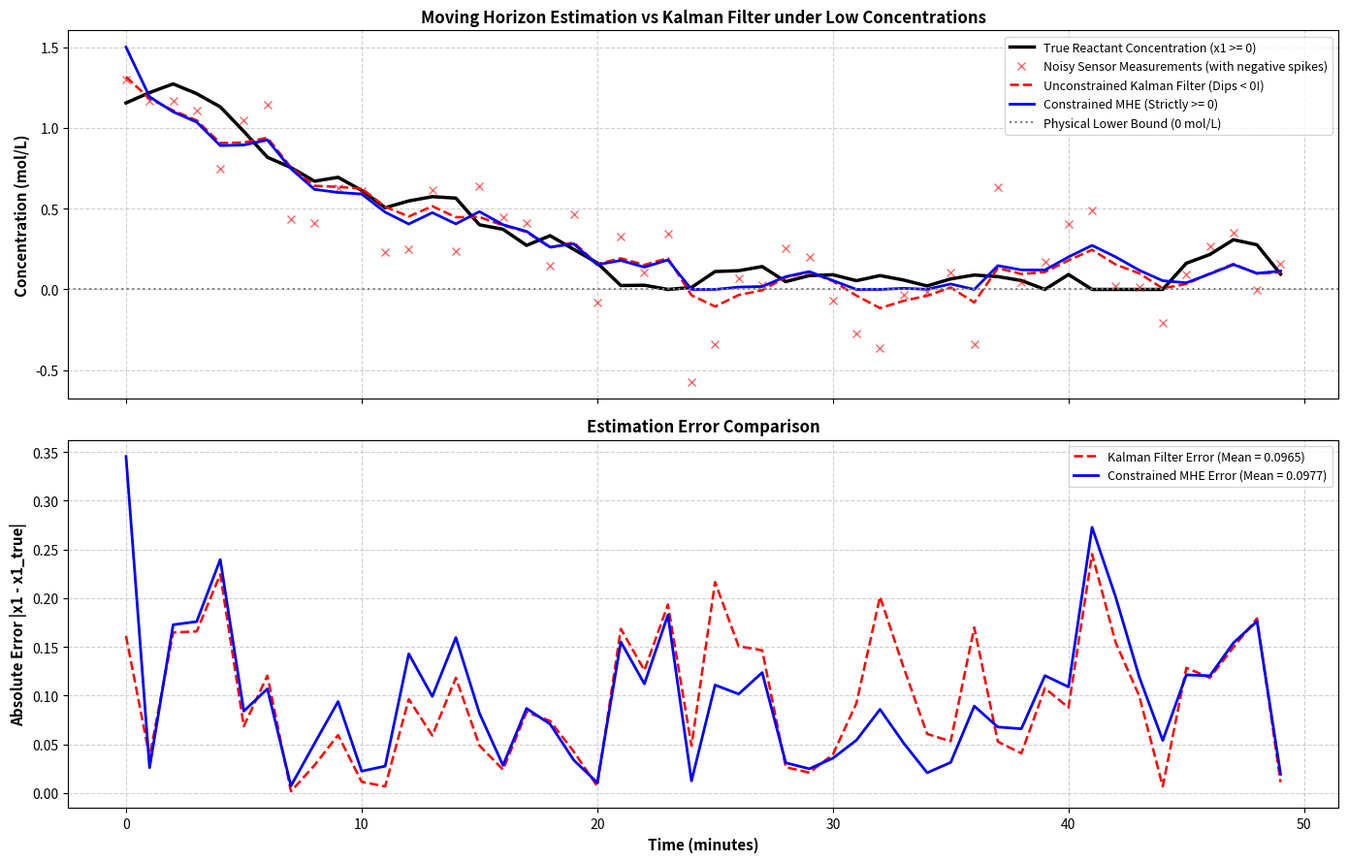

This figure's Python source: (Note: this script raises an exception after producing the figure.)
"""
Chapter 10: Perspectives - Section 10.4 & Equations 10.27-10.30
Moving Horizon Estimation (MHE) with Physical State Constraints

This script demonstrates:
1. Moving Horizon Estimation as the dual of Model Predictive Control:
   Looks backward over an estimation window of length N to estimate state x(k).
2. The fundamental limitation of the standard Kalman Filter (KF):
   It cannot enforce physical inequality constraints (e.g., chemical concentrations x >= 0).
   Under severe negative measurement noise spikes near zero, KF estimates unphysical negative states.
3. Constrained MHE formulation as an online Quadratic Program (QP):
   Minimizes backward prediction errors + process noise + arrival cost
   subject to strict state bound constraints x(k - i) >= 0.
4. Comparative benchmark: True state vs Noisy sensor vs Kalman Filter vs Constrained MHE.
"""

import numpy as np
import matplotlib
matplotlib.use('Agg')
import matplotlib.pyplot as plt
from scipy.optimize import minimize

class ChemicalProcessModel:
    def __init__(self):
        self.Ts = 1.0  # min
        # Continuous CSTR / decay dynamics discretized
        # States: x1 = reactant concentration (mol/L, x1 >= 0)
        #         x2 = catalyst activity (0 <= x2 <= 1)
        self.A = np.array([
            [0.80, 0.05],
            [0.00, 0.95]
        ])
        self.B = np.array([
            [0.20],
            [0.00]
        ])
        self.C = np.array([
            [1.0, 0.0]
        ])
        
        # Noise covariances
        self.W_cov = np.diag([0.01, 0.002])  # Process noise
        self.V_cov = 0.05                     # Measurement noise

class StandardKalmanFilter:
    def __init__(self, model):
        self.m = model
        self.x_est = np.array([1.5, 0.8])  # Prior guess
        self.P = np.eye(2) * 0.1
        self.Q_kf = self.m.W_cov
        self.R_kf = np.array([[self.m.V_cov]])
        
    def step(self, u_prev, y_meas):
        # 1. Predict
        x_pred = self.m.A @ self.x_est + self.m.B.flatten() * u_prev
        P_pred = self.m.A @ self.P @ self.m.A.T + self.Q_kf
        
        # 2. Update
        y_pred = self.m.C @ x_pred
        S = self.m.C @ P_pred @ self.m.C.T + self.R_kf
        K = P_pred @ self.m.C.T @ np.linalg.inv(S)
        
        self.x_est = x_pred + (K @ (y_meas - y_pred)).flatten()
        self.P = (np.eye(2) - K @ self.m.C) @ P_pred
        return np.copy(self.x_est)

class MovingHorizonEstimator:
    def __init__(self, model, N=6):
        self.m = model
        self.N = N  # Estimation horizon length
        
        self.R_weight = 1.0 / self.m.V_cov
        self.Q_weight = np.linalg.inv(self.m.W_cov)
        self.P0_inv = np.eye(2) * 5.0  # Arrival cost weight
        
        self.u_history = []
        self.y_history = []
        self.x_prior = np.array([1.5, 0.8])
        
    def update_data(self, u_val, y_val):
        self.u_history.append(u_val)
        self.y_history.append(y_val)
        
    def estimate(self):
        L = len(self.y_history)
        if L < 2:
            return np.copy(self.x_prior)
            
        N_curr = min(L, self.N)
        
        # We optimize initial state x(k - N_curr + 1) and sequence of process noises w
        # Decision variables: x_0 (dim 2) and w_0, ..., w_{N_curr-2} (dim 2 * (N_curr - 1))
        n_w = 2 * (N_curr - 1)
        n_vars = 2 + n_w
        var0 = np.zeros(n_vars)
        var0[:2] = self.x_prior
        
        y_window = self.y_history[-N_curr:]
        u_window = self.u_history[-N_curr:]
        
        def cost_func(vars_vec):
            x_0 = vars_vec[:2]
            w_mat = vars_vec[2:].reshape((N_curr - 1, 2)) if n_w > 0 else np.zeros((0, 2))
            
            cost = 0.0
            # 1. Arrival cost
            err_prior = x_0 - self.x_prior
            cost += err_prior.T @ self.P0_inv @ err_prior
            
            x_k = np.copy(x_0)
            # 2. Measurement error at step 0
            err_y0 = (self.m.C @ x_k)[0] - y_window[0]
            cost += self.R_weight * (err_y0**2)
            
            # Forward simulation across window
            for j in range(N_curr - 1):
                w_j = w_mat[j]
                cost += w_j.T @ self.Q_weight @ w_j
                x_k = self.m.A @ x_k + self.m.B.flatten() * u_window[j] + w_j
                err_y = (self.m.C @ x_k)[0] - y_window[j + 1]
                cost += self.R_weight * (err_y**2)
                
            return cost
            
        # Physical constraints: ALL states at all times must be non-negative: x1 >= 0, x2 >= 0!
        cons = []
        # Initial state bound
        cons.append({'type': 'ineq', 'fun': lambda v: v[0]})  # x1(0) >= 0
        cons.append({'type': 'ineq', 'fun': lambda v: v[1]})  # x2(0) >= 0
        
        # Propagated states bounds
        for step_i in range(N_curr - 1):
            def make_state_con(i_idx, state_ch):
                def con(vars_vec):
                    x_k = vars_vec[:2]
                    w_mat = vars_vec[2:].reshape((N_curr - 1, 2))
                    for j in range(i_idx + 1):
                        x_k = self.m.A @ x_k + self.m.B.flatten() * u_window[j] + w_mat[j]
                    return x_k[state_ch]
                return con
            cons.append({'type': 'ineq', 'fun': make_state_con(step_i, 0)})
            cons.append({'type': 'ineq', 'fun': make_state_con(step_i, 1)})
            
        res = minimize(cost_func, var0, method='SLSQP', constraints=cons, options={'maxiter': 30, 'ftol': 1e-3})
        
        # Forward propagate optimal variables to get current estimate x(k|k)
        x_opt = res.x[:2]
        if n_w > 0:
            w_opt = res.x[2:].reshape((N_curr - 1, 2))
            for j in range(N_curr - 1):
                x_opt = self.m.A @ x_opt + self.m.B.flatten() * u_window[j] + w_opt[j]
                
        # Update prior for next arrival cost
        self.x_prior = np.clip(x_opt, 0.0, None)
        return np.copy(self.x_prior)

def run_mhe_experiments(n_steps=50):
    print("=" * 70)
    print("Chapter 10: Section 10.4 - Moving Horizon Estimation (MHE) with Constraints")
    print("=" * 70)
    
    model = ChemicalProcessModel()
    kf = StandardKalmanFilter(model)
    mhe = MovingHorizonEstimator(model, N=6)
    
    t_axis = np.arange(n_steps) * model.Ts
    
    # Ground truth simulation
    x_true = np.array([1.2, 0.9])
    
    x_true_hist = np.zeros((n_steps, 2))
    y_meas_hist = np.zeros(n_steps)
    kf_est_hist = np.zeros((n_steps, 2))
    mhe_est_hist = np.zeros((n_steps, 2))
    
    np.random.seed(42)
    
    for k in range(n_steps):
        t = t_axis[k]
        # Feed input drops at t=15 min to drive concentration close to zero
        u_in = 0.5 if t < 15.0 else 0.02
        
        # Add process disturbance
        w_k = np.random.multivariate_normal([0, 0], model.W_cov)
        x_true = np.clip(model.A @ x_true + model.B.flatten() * u_in + w_k, 0.0, None)
        
        # Sensor measurement with Gaussian noise + severe negative outlier spikes (e.g. at t=28 and t=35)
        v_k = np.random.normal(0, np.sqrt(model.V_cov))
        if k in [25, 32]:
            v_k = -0.45  # Severe negative sensor artifact!
            
        y_meas = float((model.C @ x_true)[0]) + v_k
        
        # Update estimators
        x_kf = kf.step(u_in, np.array([y_meas]))
        mhe.update_data(u_in, y_meas)
        x_mhe = mhe.estimate()
        
        x_true_hist[k] = x_true
        y_meas_hist[k] = y_meas
        kf_est_hist[k] = x_kf
        mhe_est_hist[k] = x_mhe
        
    # Analyze negative violations
    kf_neg_violations = np.sum(kf_est_hist[:, 0] < 0.0)
    mhe_neg_violations = np.sum(mhe_est_hist[:, 0] < 0.0)
    print(f"Kalman Filter unphysical negative concentration occurrences: {kf_neg_violations} times (Min = {np.min(kf_est_hist[:, 0]):.4f} mol/L)")
    print(f"Constrained MHE unphysical negative concentration occurrences: {mhe_neg_violations} times (Min = {np.min(mhe_est_hist[:, 0]):.4f} mol/L)")
    print(">> Constrained MHE strictly respects physical thermodynamic bounds x >= 0!")
    
    # -------------------------------------------------------------
    # Plotting
    # -------------------------------------------------------------
    fig, axes = plt.subplots(2, 1, figsize=(14, 9), sharex=True)
    
    # Top: Reactant Concentration x1
    ax0 = axes[0]
    ax0.plot(t_axis, x_true_hist[:, 0], 'k-', linewidth=2.5, label='True Reactant Concentration (x1 >= 0)')
    ax0.plot(t_axis, y_meas_hist, 'rx', alpha=0.6, markersize=6, label='Noisy Sensor Measurements (with negative spikes)')
    ax0.plot(t_axis, kf_est_hist[:, 0], 'r--', linewidth=1.8, label='Unconstrained Kalman Filter (Dips < 0!)')
    ax0.plot(t_axis, mhe_est_hist[:, 0], 'b-', linewidth=2.0, label='Constrained MHE (Strictly >= 0)')
    ax0.axhline(0.0, color='gray', linestyle=':', linewidth=1.5, label='Physical Lower Bound (0 mol/L)')
    ax0.set_ylabel('Concentration (mol/L)', fontsize=11, fontweight='bold')
    ax0.set_title('Moving Horizon Estimation vs Kalman Filter under Low Concentrations', fontsize=12, fontweight='bold')
    ax0.grid(True, linestyle='--', alpha=0.6)
    ax0.legend(loc='upper right', fontsize=9)
    
    # Bottom: Estimation Errors
    ax1 = axes[1]
    err_kf = np.abs(kf_est_hist[:, 0] - x_true_hist[:, 0])
    err_mhe = np.abs(mhe_est_hist[:, 0] - x_true_hist[:, 0])
    ax1.plot(t_axis, err_kf, 'r--', linewidth=1.8, label=f'Kalman Filter Error (Mean = {np.mean(err_kf):.4f})')
    ax1.plot(t_axis, err_mhe, 'b-', linewidth=2.0, label=f'Constrained MHE Error (Mean = {np.mean(err_mhe):.4f})')
    ax1.set_xlabel('Time (minutes)', fontsize=11, fontweight='bold')
    ax1.set_ylabel('Absolute Error |x1 - x1_true|', fontsize=11, fontweight='bold')
    ax1.set_title('Estimation Error Comparison', fontsize=12, fontweight='bold')
    ax1.grid(True, linestyle='--', alpha=0.6)
    ax1.legend(loc='upper right', fontsize=9)
    
    plt.tight_layout()
    plot_path = '/home/kuang/Desktop/mpc/ch10_perspectives/ch10_moving_horizon_estimation_mhe.png'
    plt.savefig(plot_path, dpi=300)
    plt.close()
    print(f">> MHE plot saved successfully to: {plot_path}")

if __name__ == '__main__':
    run_mhe_experiments()
